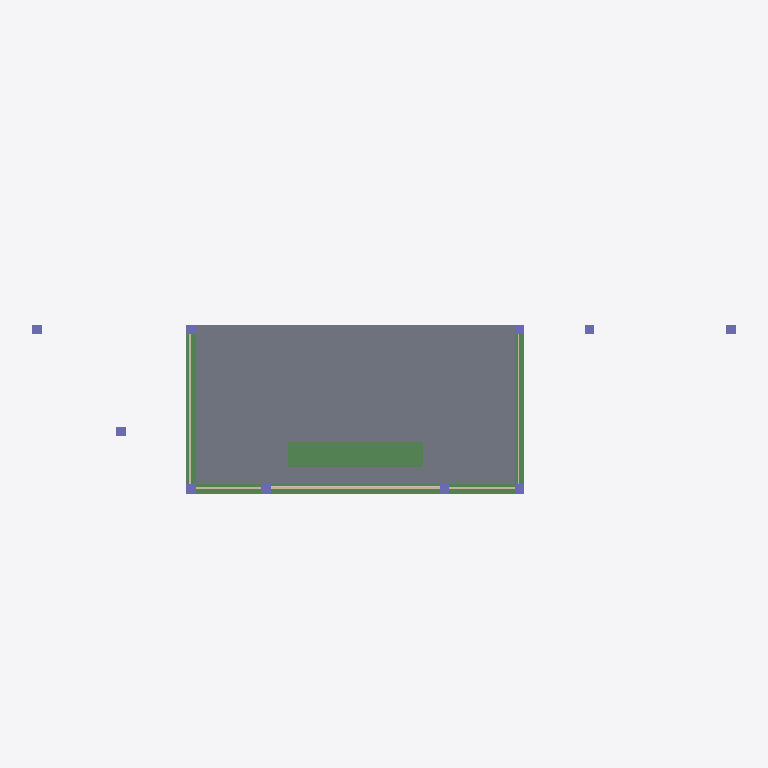
Plan cut of the same IFC building model at storey 'My Storey' (level 0.00 m, cut at 1.40 m), seen from above with north up, elements coloured by IFC class: 10 columns (violet), 7 beams (green), 3 walls (beige), 1 slab (grey), 1 covering (cream). Cut surfaces are drawn darker.
Extent 12.6 m × 4.3 m × 7.7 m (x, y, z). Storeys (1): My Storey at 0.00 m. Elements (42): 18 IfcBeam, 12 IfcColumn, 5 IfcMember, 3 IfcWall, 2 IfcCovering, 2 IfcSlab.

HEADER;
FILE_DESCRIPTION(('ViewDefinition[DesignTransferView]'),'2;1');
FILE_NAME('mini-capstone.ifc','2026-10-17T02:23:25+08:00',(''),(''),'IfcOpenShell 0.8.5-post1','Bonsai 0.8.5-post1','Nobody');
FILE_SCHEMA(('IFC4'));
ENDSEC;
DATA;
#1=IFCPROJECT('2mk6zFMrT2ShdglRxj3BNu',$,'My Project',$,$,$,$,(#10,#22),#5);
#27=IFCSITE('0eGhMid$v18Qwky6Q9Cwnc',$,'My Site',$,$,#50,$,$,$,$,$,$,$,$);
#33=IFCBUILDING('0WVrOBOJ51$B_Abx$DwKQn',$,'My Building',$,$,#56,$,$,$,$,$,$);
#39=IFCBUILDINGSTOREY('0xgNb70tb6w8EeD4w$02DI',$,'My Storey',$,$,#62,$,$,$,$);
#70=IFCSLAB('2IgV1EdI1CawqCtxHQcRaT',$,'Slab',$,$,#501,#86,$,$);
#2787=IFCBEAM('1U_2FcDvH8$gav4ITHJVSS',$,'Seat',$,$,#2788,#2798,$,$);
#556=IFCBEAM('0b_BqAADH8P8Di7FH3iDAw',$,'Beam',$,$,#2684,#567,$,$);
#534=IFCBEAM('17Jw9L9DnC_g9vk7PbFc48',$,'Beam',$,$,#2679,#545,$,$);
#512=IFCBEAM('2h4MlK1t16Rh3OFT9M6wV2',$,'Beam',$,$,#2674,#523,$,$);
#853=IFCWALL('1K6IReMGj37O46wTKqj76I',$,'Wall',$,$,#895,#859,$,$);
#578=IFCBEAM('1U5ua7xQ9AOOV3xmjdOIy3',$,'Beam',$,$,#2689,#589,$,$);
#600=IFCBEAM('09f11gfRDBoOaop2B9lDkw',$,'Beam',$,$,#2694,#611,$,$);
#2824=IFCBEAM('1KjB8S6i54lfsC8fknRoDJ',$,'Back',$,$,#2825,#2835,$,$);
#622=IFCWALL('3ZPAlJ9JP2MB1bKtMG3Ya4',$,'Wall',$,$,#665,#629,$,$);
#2861=IFCCOVERING('08wzF4pu13M8lw_mda08Jr',$,'Board',$,$,#2862,#2872,$,$);
#806=IFCWALL('1dpKxZg$H1F9_PFO_h0eQf',$,'Wall',$,$,#2719,#817,$,$);
#297=IFCCOLUMN('0I1vH0c0188BGgac$1Utqm',$,'Column',$,$,#323,#308,$,$);
#373=IFCCOLUMN('3hYNW5SdT1XB3j5XkoLAAl',$,'Column',$,$,#496,#384,$,$);
#324=IFCCOLUMN('1700mhPWL2Pe2xew4PkqGH',$,'Column',$,$,#350,#335,$,$);
#351=IFCCOLUMN('2ovOHjF0b37v1F9NpwW6EN',$,'Column',$,$,#491,#362,$,$);
#1851=IFCCOLUMN('0R$D8A4QPDQfAT7VKcumr5',$,'Column',$,$,#3226,#1862,$,$);
#181=IFCCOLUMN('3R26ZgYDH6ngMUjsbfoNK2',$,'Column',$,$,#207,#192,$,$);
#2943=IFCCOLUMN('2tK6XRxHLDHRSsfZLlX8Pj',$,'Lamp 1 pole',$,$,#3172,#2954,$,$);
#3173=IFCCOLUMN('2TqvFqKKH2swNCyA6fQ6U6',$,'Lamp 1 pole',$,$,#3241,#3184,$,$);
#208=IFCCOLUMN('1zXDnxtEv7uejtC7RzS$IK',$,'Column',$,$,#486,#219,$,$);
#3048=IFCCOLUMN('3bqtAT_uL4_RdoHrX3NYVx',$,'Lamp 2 pole',$,$,#3049,#3059,$,$);
ENDSEC;
